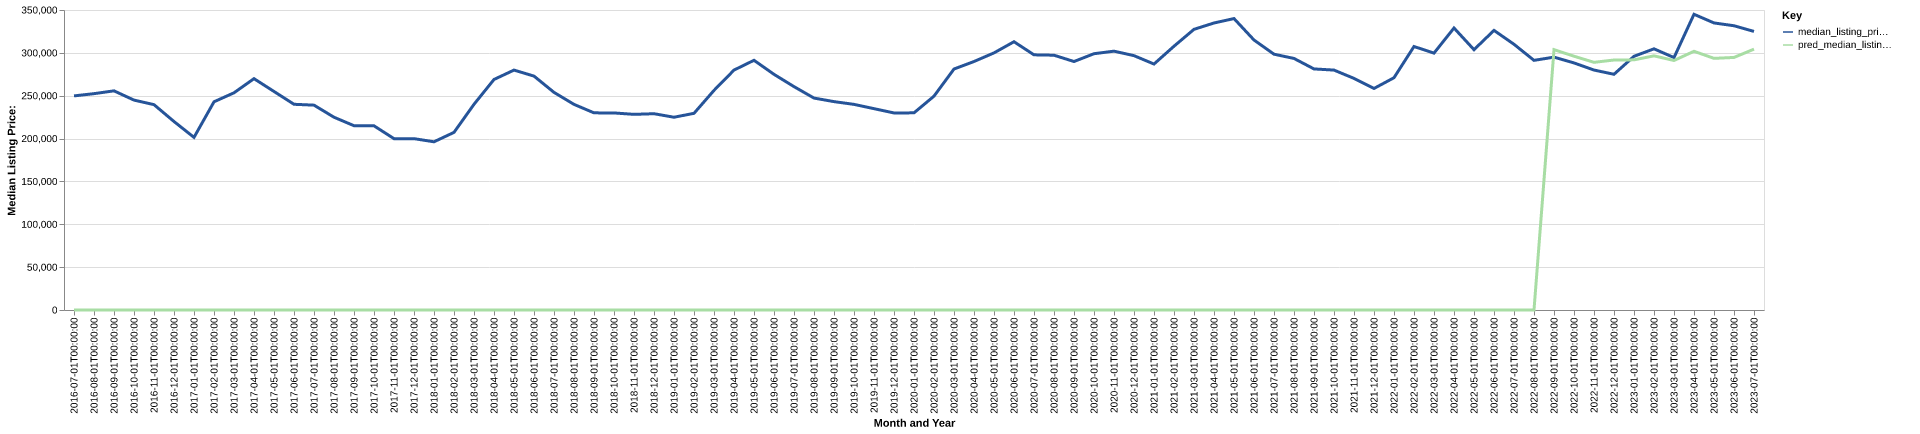

Data behind this chart, as committed beside it:
date, time_idx, median_listing_price, thirty_year_interest_rate_five, month, county_name, active_listing_count, median_days_on_market, pred_median_listing_price, month_year
2016-07-01, 0, 249774, 3.72, 7, Kalamazoo-Portage, MI, 506.0, 65.0, 0, Jul-2016
2016-08-01, 1, 252400, 3.73, 8, Kalamazoo-Portage, MI, 535.0, 67.0, 0, Aug-2016
2016-09-01, 2, 255675, 3.66, 9, Kalamazoo-Portage, MI, 535.0, 66.0, 0, Sep-2016
2016-10-01, 3, 244888, 3.64, 10, Kalamazoo-Portage, MI, 531.0, 75.0, 0, Oct-2016
2016-11-01, 4, 239575, 3.66, 11, Kalamazoo-Portage, MI, 487.0, 84.0, 0, Nov-2016
2016-12-01, 5, 219900, 3.48, 12, Kalamazoo-Portage, MI, 419.0, 91.0, 0, Dec-2016
2017-01-01, 6, 201400, 3.45, 1, Kalamazoo-Portage, MI, 331.0, 87.0, 0, Jan-2017
2017-02-01, 7, 242900, 3.5, 2, Kalamazoo-Portage, MI, 328.0, 76.0, 0, Feb-2017
2017-03-01, 8, 253402, 3.52, 3, Kalamazoo-Portage, MI, 376.0, 54.0, 0, Mar-2017
2017-04-01, 9, 269900, 4.03, 4, Kalamazoo-Portage, MI, 471.0, 50.0, 0, Apr-2017
2017-05-01, 10, 254950, 4.32, 5, Kalamazoo-Portage, MI, 611.0, 39.0, 0, May-2017
2017-06-01, 11, 240000, 4.2, 6, Kalamazoo-Portage, MI, 723.0, 37.0, 0, Jun-2017
2017-07-01, 12, 239000, 4.19, 7, Kalamazoo-Portage, MI, 802.0, 37.0, 0, Jul-2017
2017-08-01, 13, 224900, 4.3, 8, Kalamazoo-Portage, MI, 867.0, 39.0, 0, Aug-2017
2017-09-01, 14, 215000, 4.1, 9, Kalamazoo-Portage, MI, 848.0, 43.0, 0, Sep-2017
2017-10-01, 15, 214877, 4.05, 10, Kalamazoo-Portage, MI, 817.0, 49.0, 0, Oct-2017
2017-11-01, 16, 199900, 3.94, 11, Kalamazoo-Portage, MI, 763.0, 57.0, 0, Nov-2017
2017-12-01, 17, 199900, 4.03, 12, Kalamazoo-Portage, MI, 665.0, 65.0, 0, Dec-2017
2018-01-01, 18, 196250, 3.93, 1, Kalamazoo-Portage, MI, 550.0, 68.0, 0, Jan-2018
2018-02-01, 19, 207225, 3.83, 2, Kalamazoo-Portage, MI, 502.0, 61.0, 0, Feb-2018
2018-03-01, 20, 240000, 3.94, 3, Kalamazoo-Portage, MI, 469.0, 44.0, 0, Mar-2018
2018-04-01, 21, 268950, 3.95, 4, Kalamazoo-Portage, MI, 476.0, 38.0, 0, Apr-2018
2018-05-01, 22, 279900, 3.99, 5, Kalamazoo-Portage, MI, 526.0, 31.0, 0, May-2018
2018-06-01, 23, 272875, 4.15, 6, Kalamazoo-Portage, MI, 581.0, 32.0, 0, Jun-2018
2018-07-01, 24, 253900, 4.4, 7, Kalamazoo-Portage, MI, 623.0, 36.0, 0, Jul-2018
2018-08-01, 25, 239900, 4.46, 8, Kalamazoo-Portage, MI, 712.0, 32.0, 0, Aug-2018
2018-09-01, 26, 230000, 4.58, 9, Kalamazoo-Portage, MI, 768.0, 39.0, 0, Sep-2018
2018-10-01, 27, 229900, 4.66, 10, Kalamazoo-Portage, MI, 787.0, 45.0, 0, Oct-2018
2018-11-01, 28, 228250, 4.62, 11, Kalamazoo-Portage, MI, 744.0, 50.0, 0, Nov-2018
2018-12-01, 29, 229000, 4.54, 12, Kalamazoo-Portage, MI, 654.0, 59.0, 0, Dec-2018
2019-01-01, 30, 224900, 4.6, 1, Kalamazoo-Portage, MI, 593.0, 66.0, 0, Jan-2019
2019-02-01, 31, 229450, 4.72, 2, Kalamazoo-Portage, MI, 528.0, 57.0, 0, Feb-2019
2019-03-01, 32, 256214, 4.9, 3, Kalamazoo-Portage, MI, 510.0, 46.0, 0, Mar-2019
2019-04-01, 33, 279900, 4.94, 4, Kalamazoo-Portage, MI, 521.0, 36.0, 0, Apr-2019
2019-05-01, 34, 291325, 4.75, 5, Kalamazoo-Portage, MI, 534.0, 32.0, 0, May-2019
2019-06-01, 35, 274950, 4.51, 6, Kalamazoo-Portage, MI, 615.0, 31.0, 0, Jun-2019
2019-07-01, 36, 260600, 4.41, 7, Kalamazoo-Portage, MI, 663.0, 34.0, 0, Jul-2019
2019-08-01, 37, 247245, 4.41, 8, Kalamazoo-Portage, MI, 725.0, 39.0, 0, Aug-2019
2019-09-01, 38, 243114, 4.2, 9, Kalamazoo-Portage, MI, 770.0, 41.0, 0, Sep-2019
2019-10-01, 39, 239900, 4.14, 10, Kalamazoo-Portage, MI, 795.0, 42.0, 0, Oct-2019
2019-11-01, 40, 234900, 3.84, 11, Kalamazoo-Portage, MI, 739.0, 45.0, 0, Nov-2019
2019-12-01, 41, 229900, 3.81, 12, Kalamazoo-Portage, MI, 641.0, 62.0, 0, Dec-2019
2020-01-01, 42, 230000, 3.75, 1, Kalamazoo-Portage, MI, 572.0, 70.0, 0, Jan-2020
2020-02-01, 43, 249500, 3.73, 2, Kalamazoo-Portage, MI, 541.0, 62.0, 0, Feb-2020
2020-03-01, 44, 281150, 3.78, 3, Kalamazoo-Portage, MI, 494.0, 50.0, 0, Mar-2020
2020-04-01, 45, 289900, 3.75, 4, Kalamazoo-Portage, MI, 491.0, 56.0, 0, Apr-2020
2020-05-01, 46, 299953, 3.74, 5, Kalamazoo-Portage, MI, 501.0, 65.0, 0, May-2020
2020-06-01, 47, 312975, 3.72, 6, Kalamazoo-Portage, MI, 483.0, 44.0, 0, Jun-2020
2020-07-01, 48, 297700, 3.49, 7, Kalamazoo-Portage, MI, 471.0, 45.0, 0, Jul-2020
2020-08-01, 49, 297250, 3.65, 8, Kalamazoo-Portage, MI, 446.0, 46.0, 0, Aug-2020
2020-09-01, 50, 289894, 3.33, 9, Kalamazoo-Portage, MI, 422.0, 46.0, 0, Sep-2020
2020-10-01, 51, 299000, 3.28, 10, Kalamazoo-Portage, MI, 395.0, 44.0, 0, Oct-2020
2020-11-01, 52, 301975, 3.21, 11, Kalamazoo-Portage, MI, 369.0, 47.0, 0, Nov-2020
2020-12-01, 53, 296740, 3.07, 12, Kalamazoo-Portage, MI, 321.0, 55.0, 0, Dec-2020
2021-01-01, 54, 286950, 2.99, 1, Kalamazoo-Portage, MI, 264.0, 58.0, 0, Jan-2021
2021-02-01, 55, 307750, 2.93, 2, Kalamazoo-Portage, MI, 227.0, 51.0, 0, Feb-2021
2021-03-01, 56, 327450, 2.88, 3, Kalamazoo-Portage, MI, 214.0, 45.0, 0, Mar-2021
2021-04-01, 57, 334845, 2.84, 4, Kalamazoo-Portage, MI, 213.0, 38.0, 0, Apr-2021
2021-05-01, 58, 340000, 2.71, 5, Kalamazoo-Portage, MI, 235.0, 30.0, 0, May-2021
2021-06-01, 59, 314975, 2.79, 6, Kalamazoo-Portage, MI, 259.0, 32.0, 0, Jun-2021
... 25 more rows
